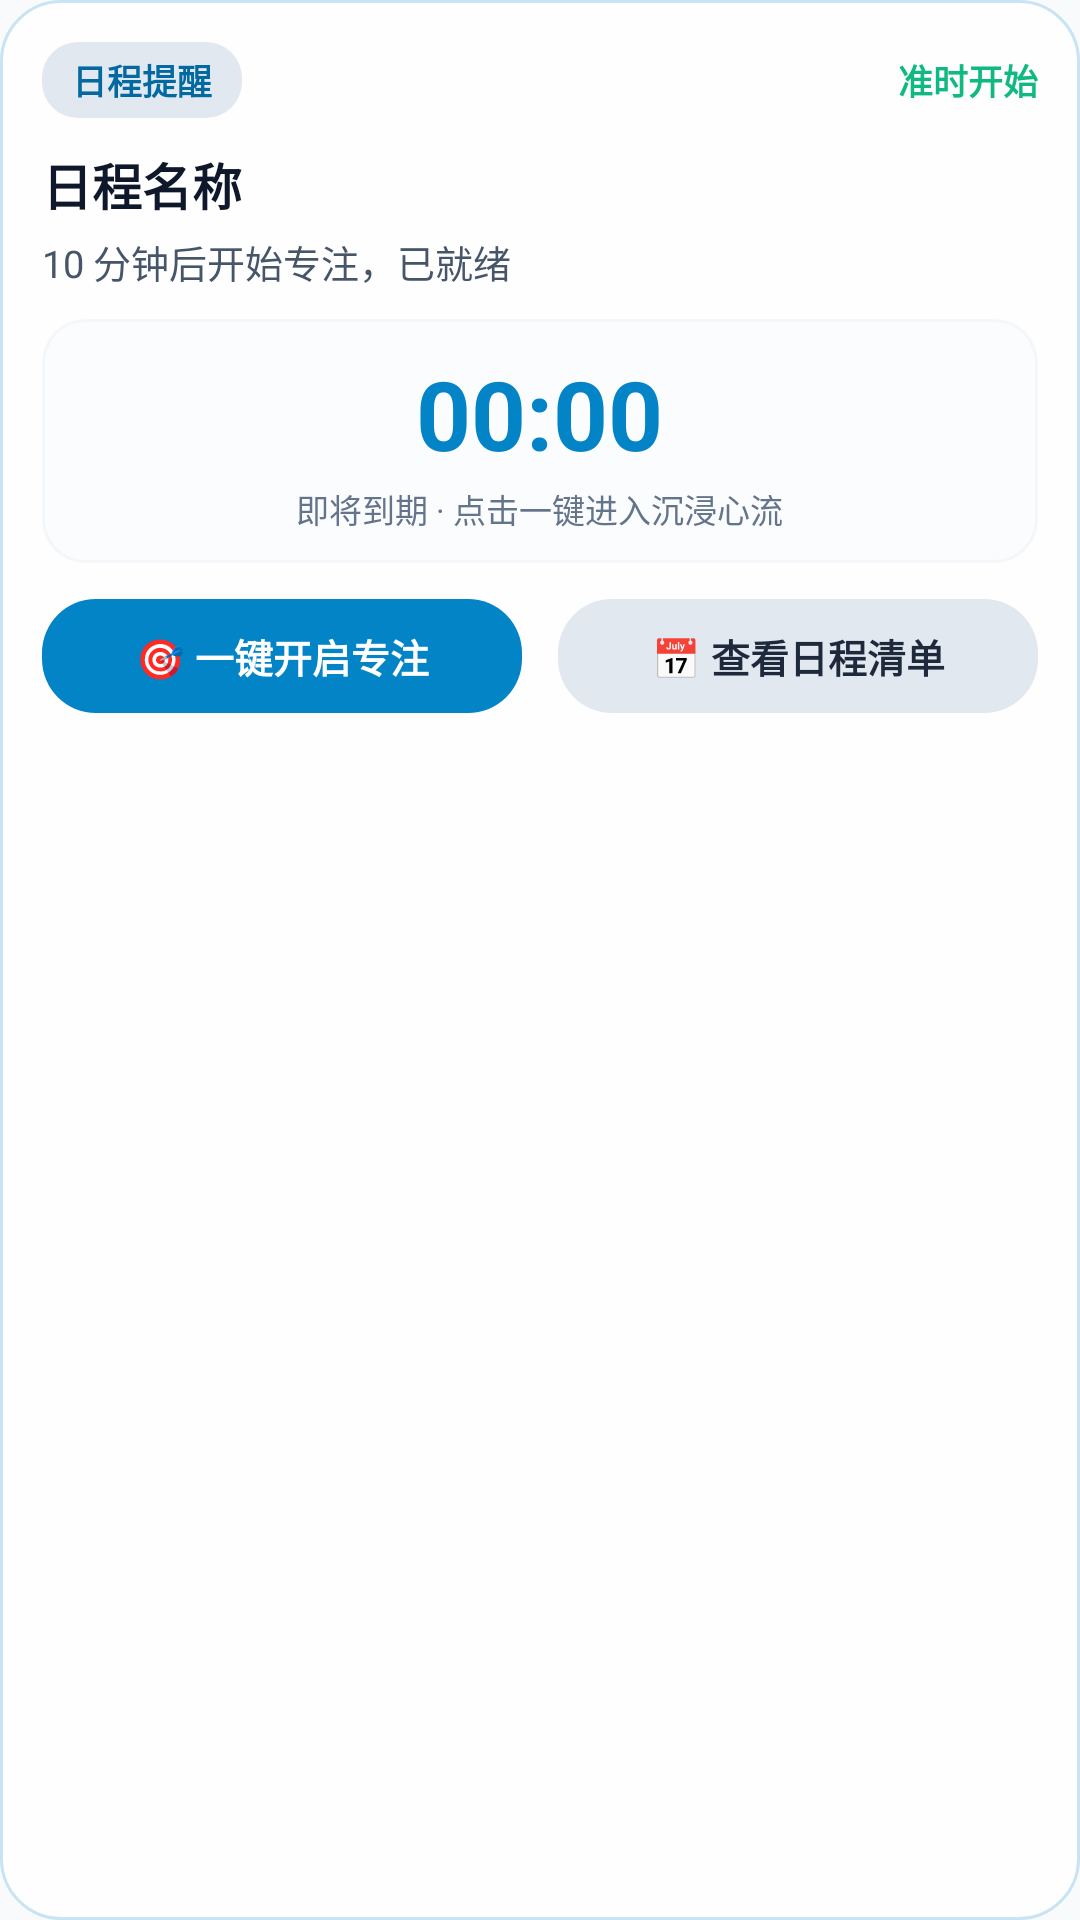

Reconstruct the res/layout file that produces this screen, plus the resources it refers to.
<!-- AndroidManifest.xml: application theme Theme.RMF -->
<!-- res/layout/notification_fluid_cloud_schedule_expanded.xml -->
<?xml version="1.0" encoding="utf-8"?>
<LinearLayout xmlns:android="http://schemas.android.com/apk/res/android"
    android:id="@+id/fluid_schedule_expanded_root"
    android:layout_width="match_parent"
    android:layout_height="wrap_content"
    android:orientation="vertical"
    android:background="@drawable/bg_fluid_card"
    android:padding="14dp">

    
    <LinearLayout
        android:layout_width="match_parent"
        android:layout_height="wrap_content"
        android:orientation="horizontal"
        android:gravity="center_vertical">

        <TextView
            android:id="@+id/fluid_schedule_expanded_header"
            android:layout_width="wrap_content"
            android:layout_height="wrap_content"
            android:paddingStart="10dp"
            android:paddingEnd="10dp"
            android:paddingTop="4dp"
            android:paddingBottom="4dp"
            android:text="日程提醒"
            android:textColor="@color/fluid_notif_tag_text"
            android:textSize="11.5sp"
            android:textStyle="bold"
            android:background="@drawable/bg_fluid_tag" />

        <TextView
            android:layout_width="0dp"
            android:layout_height="wrap_content"
            android:layout_weight="1" />

        <TextView
            android:layout_width="wrap_content"
            android:layout_height="wrap_content"
            android:text="准时开始"
            android:textColor="#10B981"
            android:textSize="11.5sp"
            android:textStyle="bold" />
    </LinearLayout>

    
    <TextView
        android:id="@+id/fluid_schedule_expanded_title"
        android:layout_width="match_parent"
        android:layout_height="wrap_content"
        android:layout_marginTop="10dp"
        android:text="日程名称"
        android:textColor="@color/fluid_notif_title"
        android:textSize="16.5sp"
        android:textStyle="bold"
        android:maxLines="2"
        android:ellipsize="end" />

    <TextView
        android:id="@+id/fluid_schedule_expanded_desc"
        android:layout_width="match_parent"
        android:layout_height="wrap_content"
        android:layout_marginTop="4dp"
        android:text="10 分钟后开始专注，已就绪"
        android:textColor="@color/fluid_notif_sub"
        android:textSize="12.5sp"
        android:maxLines="2"
        android:ellipsize="end" />

    
    <LinearLayout
        android:layout_width="match_parent"
        android:layout_height="wrap_content"
        android:layout_marginTop="10dp"
        android:orientation="vertical"
        android:gravity="center"
        android:paddingTop="10dp"
        android:paddingBottom="10dp"
        android:background="@drawable/bg_fluid_timer_pill">

        <Chronometer
            android:id="@+id/fluid_schedule_expanded_chronometer"
            android:layout_width="wrap_content"
            android:layout_height="wrap_content"
            android:gravity="center"
            android:textColor="@color/fluid_notif_chronometer"
            android:textSize="32sp"
            android:textStyle="bold" />

        <TextView
            android:layout_width="wrap_content"
            android:layout_height="wrap_content"
            android:layout_marginTop="2dp"
            android:gravity="center"
            android:text="即将到期 · 点击一键进入沉浸心流"
            android:textColor="@color/fluid_notif_muted"
            android:textSize="11sp" />
    </LinearLayout>

    
    <LinearLayout
        android:layout_width="match_parent"
        android:layout_height="wrap_content"
        android:layout_marginTop="12dp"
        android:orientation="horizontal"
        android:gravity="center">

        <TextView
            android:id="@+id/fluid_schedule_btn_focus"
            android:layout_width="0dp"
            android:layout_height="38dp"
            android:layout_weight="1"
            android:layout_marginEnd="6dp"
            android:gravity="center"
            android:text="🎯 一键开启专注"
            android:textColor="@color/fluid_notif_btn_primary_text"
            android:textSize="13sp"
            android:textStyle="bold"
            android:background="@drawable/bg_fluid_btn_primary" />

        <TextView
            android:id="@+id/fluid_schedule_btn_view"
            android:layout_width="0dp"
            android:layout_height="38dp"
            android:layout_weight="1"
            android:layout_marginStart="6dp"
            android:gravity="center"
            android:text="📅 查看日程清单"
            android:textColor="@color/fluid_notif_btn_secondary_text"
            android:textSize="13sp"
            android:textStyle="bold"
            android:background="@drawable/bg_fluid_btn_secondary" />
    </LinearLayout>

</LinearLayout>
<!-- resources referenced by this layout -->
<resources>
  <color name="fluid_notif_btn_primary_text">#FFFFFF</color>
  <color name="fluid_notif_btn_secondary_text">#1E293B</color>
  <color name="fluid_notif_chronometer">#0284C7</color>
  <color name="fluid_notif_muted">#64748B</color>
  <color name="fluid_notif_sub">#475569</color>
  <color name="fluid_notif_tag_text">#0369A1</color>
  <color name="fluid_notif_title">#0F172A</color>
  <!-- drawable bg_fluid_btn_primary (drawable) -->
  <?xml version="1.0" encoding="utf-8"?>
  <shape xmlns:android="http://schemas.android.com/apk/res/android"
      android:shape="rectangle">
      <corners android:radius="18dp" />
      <solid android:color="@color/fluid_notif_btn_primary_bg" />
  </shape>
  <!-- drawable bg_fluid_btn_secondary (drawable) -->
  <?xml version="1.0" encoding="utf-8"?>
  <shape xmlns:android="http://schemas.android.com/apk/res/android"
      android:shape="rectangle">
      <corners android:radius="18dp" />
      <solid android:color="@color/fluid_notif_btn_secondary_bg" />
  </shape>
  <!-- drawable bg_fluid_card (drawable) -->
  <?xml version="1.0" encoding="utf-8"?>
  <shape xmlns:android="http://schemas.android.com/apk/res/android"
      android:shape="rectangle">
      <corners android:radius="20dp" />
      <solid android:color="@color/fluid_notif_card_bg" />
      <stroke android:width="1dp" android:color="@color/fluid_notif_card_border" />
  </shape>
  <!-- drawable bg_fluid_tag (drawable) -->
  <?xml version="1.0" encoding="utf-8"?>
  <shape xmlns:android="http://schemas.android.com/apk/res/android"
      android:shape="rectangle">
      <corners android:radius="12dp" />
      <solid android:color="@color/fluid_notif_tag_bg" />
  </shape>
  <!-- drawable bg_fluid_timer_pill (drawable) -->
  <?xml version="1.0" encoding="utf-8"?>
  <shape xmlns:android="http://schemas.android.com/apk/res/android"
      android:shape="rectangle">
      <corners android:radius="14dp" />
      <solid android:color="@color/fluid_notif_timer_pill_bg" />
      <stroke android:width="1dp" android:color="@color/fluid_notif_timer_pill_border" />
  </shape>
  <style name="Theme.RMF" parent="android:Theme.Material.NoActionBar">
          <item name="android:statusBarColor">#F8FAFC</item>
          <item name="android:navigationBarColor">#FFFFFF</item>
          <item name="android:windowBackground">#F8FAFC</item>
          <item name="android:windowLightStatusBar">true</item>
      </style>
  <color name="fluid_notif_btn_primary_bg">#0284C7</color>
  <color name="fluid_notif_btn_secondary_bg">#E2E8F0</color>
  <color name="fluid_notif_card_bg">#E6FFFFFF</color>
  <color name="fluid_notif_card_border">#330284C7</color>
  <color name="fluid_notif_tag_bg">#E2E8F0</color>
  <color name="fluid_notif_timer_pill_bg">#4DF1F5F9</color>
  <color name="fluid_notif_timer_pill_border">#2ECBD5E1</color>
</resources>
